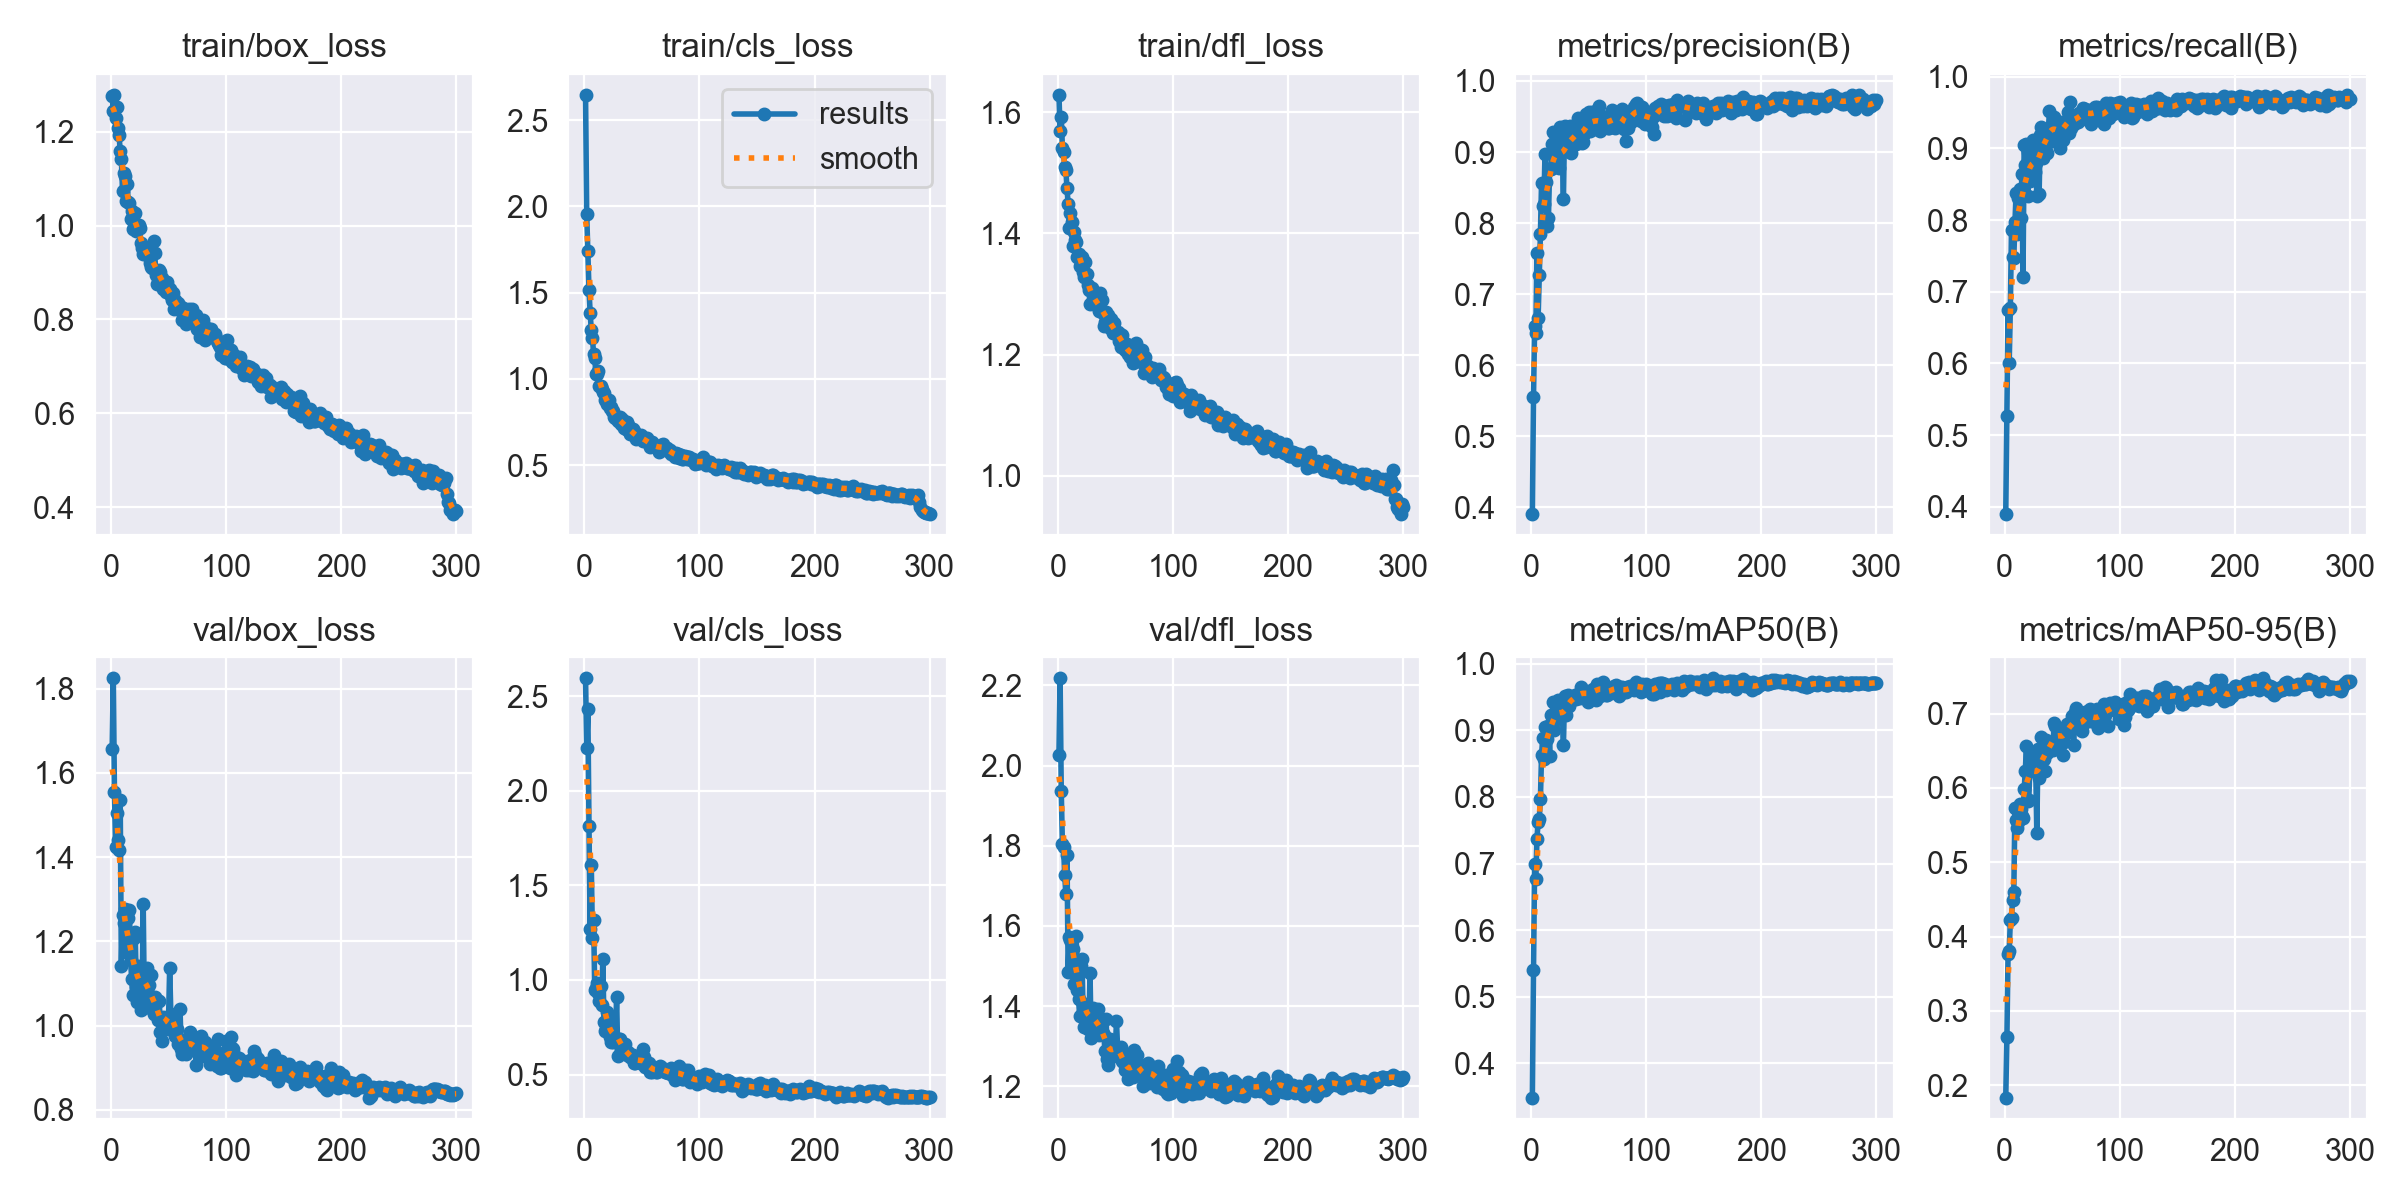

Values plotted in this chart, from the file beside it:
epoch, time, train/box_loss, train/cls_loss, train/dfl_loss, metrics/precision(B), metrics/recall(B), metrics/mAP50(B), metrics/mAP50-95(B), val/box_loss, val/cls_loss, val/dfl_loss, lr/pg0, lr/pg1, lr/pg2
1, 8.808, 1.275, 2.647, 1.629, 0.3904, 0.3899, 0.3487, 0.1834, 1.657, 2.595, 2.027, 0.0004708, 0.0004708, 0.0004708
2, 16.24, 1.245, 1.957, 1.569, 0.5554, 0.5272, 0.5398, 0.2643, 1.825, 2.224, 2.218, 0.000944, 0.000944, 0.000944
3, 23.62, 1.279, 1.742, 1.592, 0.6552, 0.674, 0.6995, 0.3762, 1.554, 2.434, 1.937, 0.001414, 0.001414, 0.001414
4, 30.88, 1.23, 1.518, 1.541, 0.645, 0.6002, 0.6762, 0.3803, 1.424, 1.812, 1.804, 0.001415, 0.001415, 0.001415
5, 38.09, 1.252, 1.383, 1.535, 0.7575, 0.678, 0.7365, 0.4222, 1.504, 1.267, 1.798, 0.00141, 0.00141, 0.00141
6, 45.31, 1.208, 1.283, 1.51, 0.666, 0.7865, 0.7631, 0.4255, 1.44, 1.607, 1.727, 0.001405, 0.001405, 0.001405
7, 52.61, 1.193, 1.237, 1.505, 0.7273, 0.7486, 0.7661, 0.4499, 1.417, 1.22, 1.679, 0.001401, 0.001401, 0.001401
8, 59.87, 1.159, 1.143, 1.474, 0.784, 0.7476, 0.7963, 0.4599, 1.536, 1.317, 1.777, 0.001396, 0.001396, 0.001396
9, 67.2, 1.143, 1.122, 1.448, 0.8564, 0.7969, 0.8632, 0.5727, 1.143, 0.9443, 1.485, 0.001391, 0.001391, 0.001391
10, 74.45, 1.074, 1.026, 1.409, 0.8234, 0.8378, 0.8884, 0.5573, 1.263, 0.9554, 1.573, 0.001387, 0.001387, 0.001387
11, 81.67, 1.112, 1.031, 1.434, 0.8263, 0.7804, 0.8568, 0.5456, 1.244, 0.9859, 1.565, 0.001382, 0.001382, 0.001382
12, 88.88, 1.105, 1.045, 1.419, 0.8978, 0.8304, 0.9051, 0.5546, 1.276, 0.9284, 1.568, 0.001377, 0.001377, 0.001377
13, 96.09, 1.053, 0.9578, 1.378, 0.858, 0.8435, 0.8888, 0.5788, 1.175, 0.8877, 1.543, 0.001372, 0.001372, 0.001372
14, 103.3, 1.088, 0.9577, 1.403, 0.7962, 0.8035, 0.8865, 0.5716, 1.204, 0.9688, 1.454, 0.001368, 0.001368, 0.001368
15, 110.4, 1.05, 0.9433, 1.389, 0.8077, 0.864, 0.9062, 0.5617, 1.256, 0.8663, 1.518, 0.001363, 0.001363, 0.001363
16, 117.6, 1.049, 0.922, 1.386, 0.8756, 0.7207, 0.8622, 0.5597, 1.275, 1.109, 1.576, 0.001358, 0.001358, 0.001358
17, 124.8, 1.015, 0.9172, 1.361, 0.8765, 0.9054, 0.9236, 0.5983, 1.155, 0.7773, 1.44, 0.001354, 0.001354, 0.001354
18, 132.1, 1.031, 0.879, 1.367, 0.9111, 0.8774, 0.9124, 0.6225, 1.11, 0.731, 1.417, 0.001349, 0.001349, 0.001349
19, 139.3, 0.9918, 0.8772, 1.345, 0.9284, 0.9058, 0.9421, 0.6568, 1.073, 0.7424, 1.376, 0.001344, 0.001344, 0.001344
20, 146.5, 1.026, 0.8544, 1.354, 0.881, 0.8336, 0.9011, 0.5829, 1.207, 0.8322, 1.499, 0.001339, 0.001339, 0.001339
21, 153.7, 1.026, 0.8776, 1.361, 0.8956, 0.8563, 0.9159, 0.5831, 1.222, 0.8042, 1.518, 0.001335, 0.001335, 0.001335
22, 160.8, 0.9885, 0.8324, 1.336, 0.8793, 0.8551, 0.9225, 0.6293, 1.093, 0.7003, 1.385, 0.00133, 0.00133, 0.00133
23, 168, 0.998, 0.8365, 1.328, 0.9135, 0.8954, 0.9454, 0.6453, 1.057, 0.6717, 1.348, 0.001325, 0.001325, 0.001325
24, 175.2, 1.002, 0.8163, 1.352, 0.877, 0.8976, 0.9241, 0.623, 1.142, 0.7381, 1.406, 0.001321, 0.001321, 0.001321
25, 182.4, 0.9943, 0.8156, 1.333, 0.9345, 0.9112, 0.9428, 0.6379, 1.069, 0.6705, 1.355, 0.001316, 0.001316, 0.001316
26, 189.6, 0.9625, 0.7799, 1.315, 0.8988, 0.8672, 0.9228, 0.6372, 1.036, 0.6883, 1.344, 0.001311, 0.001311, 0.001311
27, 196.9, 0.9523, 0.7735, 1.307, 0.9012, 0.8799, 0.931, 0.6327, 1.064, 0.6874, 1.344, 0.001306, 0.001306, 0.001306
28, 204.1, 0.9388, 0.7752, 1.284, 0.8338, 0.8342, 0.8776, 0.5389, 1.289, 0.9105, 1.482, 0.001302, 0.001302, 0.001302
29, 211.3, 0.9473, 0.7587, 1.306, 0.9363, 0.9126, 0.9509, 0.652, 1.043, 0.5953, 1.321, 0.001297, 0.001297, 0.001297
30, 218.5, 0.9511, 0.7625, 1.31, 0.9134, 0.8365, 0.9229, 0.6134, 1.089, 0.6862, 1.383, 0.001292, 0.001292, 0.001292
31, 225.7, 0.9401, 0.7774, 1.291, 0.9047, 0.919, 0.9394, 0.6286, 1.138, 0.6867, 1.396, 0.001288, 0.001288, 0.001288
32, 232.8, 0.9478, 0.7405, 1.291, 0.9223, 0.9301, 0.9532, 0.6687, 1.047, 0.6317, 1.334, 0.001283, 0.001283, 0.001283
33, 240, 0.9338, 0.7691, 1.287, 0.9074, 0.8867, 0.9357, 0.6372, 1.096, 0.6218, 1.376, 0.001278, 0.001278, 0.001278
34, 247.2, 0.9193, 0.7184, 1.283, 0.9366, 0.9138, 0.9459, 0.6391, 1.064, 0.6327, 1.34, 0.001273, 0.001273, 0.001273
35, 254.5, 0.9121, 0.7231, 1.278, 0.8985, 0.907, 0.9441, 0.6222, 1.12, 0.6606, 1.394, 0.001269, 0.001269, 0.001269
36, 261.7, 0.9093, 0.7089, 1.271, 0.9108, 0.9043, 0.9472, 0.6644, 1.042, 0.6198, 1.329, 0.001264, 0.001264, 0.001264
37, 268.9, 0.967, 0.7533, 1.302, 0.9362, 0.8943, 0.949, 0.6472, 1.028, 0.604, 1.338, 0.001259, 0.001259, 0.001259
38, 276.1, 0.9426, 0.7326, 1.289, 0.9227, 0.925, 0.953, 0.6573, 1.068, 0.6191, 1.367, 0.001255, 0.001255, 0.001255
39, 283.3, 0.8937, 0.6978, 1.269, 0.9107, 0.9525, 0.9466, 0.6508, 1.056, 0.6017, 1.332, 0.00125, 0.00125, 0.00125
40, 290.5, 0.8765, 0.6837, 1.247, 0.9224, 0.929, 0.949, 0.6564, 1.062, 0.5935, 1.328, 0.001245, 0.001245, 0.001245
41, 297.7, 0.8874, 0.6792, 1.254, 0.9473, 0.9106, 0.9528, 0.6579, 1.014, 0.5878, 1.288, 0.00124, 0.00124, 0.00124
42, 304.9, 0.9045, 0.7102, 1.271, 0.9382, 0.9238, 0.9492, 0.6515, 1.058, 0.6056, 1.368, 0.001236, 0.001236, 0.001236
43, 312, 0.901, 0.6961, 1.264, 0.9309, 0.9433, 0.9654, 0.687, 0.9847, 0.5605, 1.268, 0.001231, 0.001231, 0.001231
44, 319.3, 0.8888, 0.6745, 1.266, 0.9123, 0.9384, 0.9575, 0.6831, 0.963, 0.562, 1.254, 0.001226, 0.001226, 0.001226
45, 326.5, 0.8638, 0.6522, 1.244, 0.9146, 0.9155, 0.9522, 0.6545, 1.02, 0.5936, 1.317, 0.001222, 0.001222, 0.001222
46, 333.7, 0.8778, 0.6663, 1.259, 0.9255, 0.9189, 0.9592, 0.678, 1.001, 0.5856, 1.281, 0.001217, 0.001217, 0.001217
47, 340.9, 0.8689, 0.6619, 1.247, 0.9305, 0.9343, 0.9572, 0.6714, 0.9973, 0.5645, 1.289, 0.001212, 0.001212, 0.001212
48, 348.1, 0.8584, 0.6589, 1.235, 0.954, 0.901, 0.9585, 0.6698, 0.9969, 0.5623, 1.28, 0.001207, 0.001207, 0.001207
49, 355.5, 0.8802, 0.6768, 1.252, 0.9311, 0.9344, 0.9422, 0.6758, 0.9926, 0.563, 1.276, 0.001203, 0.001203, 0.001203
50, 362.7, 0.8635, 0.6644, 1.235, 0.9566, 0.9372, 0.957, 0.6742, 1.015, 0.5619, 1.291, 0.001198, 0.001198, 0.001198
51, 369.9, 0.8642, 0.6431, 1.238, 0.9298, 0.9122, 0.9579, 0.644, 1.137, 0.6325, 1.363, 0.001193, 0.001193, 0.001193
52, 377.2, 0.8495, 0.6465, 1.237, 0.937, 0.9239, 0.9543, 0.6618, 1.029, 0.5946, 1.294, 0.001189, 0.001189, 0.001189
53, 384.4, 0.8422, 0.6417, 1.222, 0.9561, 0.937, 0.9609, 0.6812, 1.002, 0.541, 1.282, 0.001184, 0.001184, 0.001184
54, 391.6, 0.8572, 0.6555, 1.234, 0.947, 0.9351, 0.9622, 0.6866, 0.9928, 0.5502, 1.273, 0.001179, 0.001179, 0.001179
55, 398.8, 0.8229, 0.6419, 1.213, 0.9326, 0.9509, 0.9597, 0.6749, 1.017, 0.5541, 1.297, 0.001174, 0.001174, 0.001174
56, 405.9, 0.8408, 0.6324, 1.232, 0.9369, 0.922, 0.9451, 0.6798, 0.9765, 0.5617, 1.263, 0.00117, 0.00117, 0.00117
57, 413.1, 0.8243, 0.6035, 1.218, 0.9593, 0.9647, 0.9688, 0.6855, 0.9919, 0.5113, 1.261, 0.001165, 0.001165, 0.001165
58, 420.2, 0.835, 0.6137, 1.207, 0.9345, 0.9283, 0.9625, 0.6881, 0.9568, 0.5391, 1.241, 0.00116, 0.00116, 0.00116
59, 427.4, 0.8232, 0.6335, 1.213, 0.9642, 0.9386, 0.9683, 0.696, 0.9669, 0.5141, 1.255, 0.001155, 0.001155, 0.001155
60, 434.6, 0.8281, 0.6128, 1.217, 0.9302, 0.9336, 0.9515, 0.6574, 1.039, 0.5411, 1.281, 0.001151, 0.001151, 0.001151
... 240 more rows
